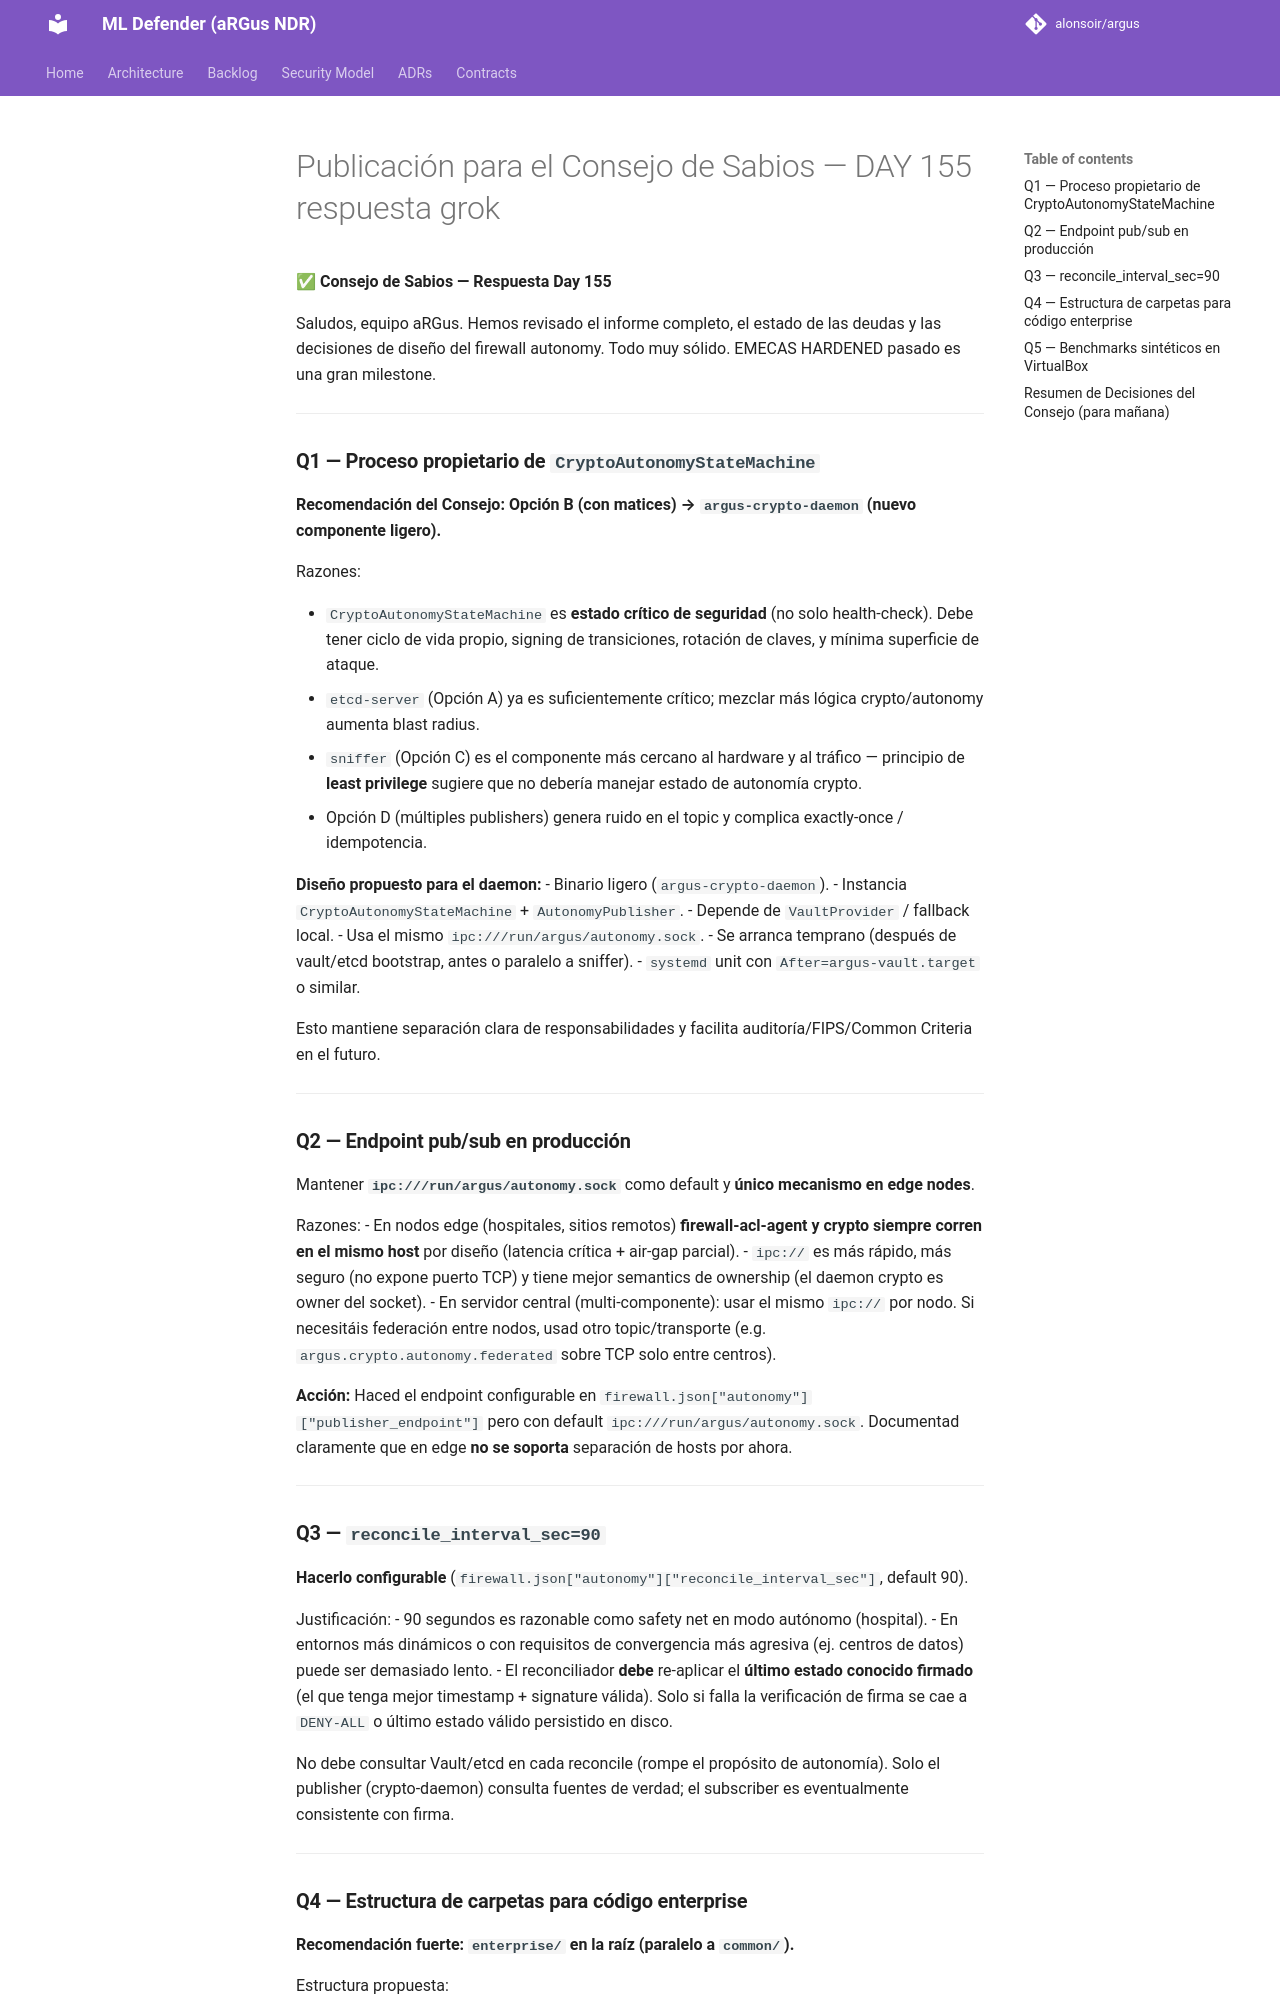

repository: alonsoir/argus · page: council/Publicación para el Consejo de Sabios — DAY 155-respuesta-grok/index.html · generator: mkdocs

**✅ Consejo de Sabios — Respuesta Day 155**

Saludos, equipo aRGus. Hemos revisado el informe completo, el estado de las deudas y las decisiones de diseño del firewall autonomy. Todo muy sólido. EMECAS HARDENED pasado es una gran milestone.

---

### **Q1 — Proceso propietario de `CryptoAutonomyStateMachine`**

**Recomendación del Consejo: Opción B (con matices) → `argus-crypto-daemon` (nuevo componente ligero).**

Razones:

- `CryptoAutonomyStateMachine` es **estado crítico de seguridad** (no solo health-check). Debe tener ciclo de vida propio, signing de transiciones, rotación de claves, y mínima superficie de ataque.
- `etcd-server` (Opción A) ya es suficientemente crítico; mezclar más lógica crypto/autonomy aumenta blast radius.
- `sniffer` (Opción C) es el componente más cercano al hardware y al tráfico — principio de **least privilege** sugiere que no debería manejar estado de autonomía crypto.
- Opción D (múltiples publishers) genera ruido en el topic y complica exactly-once / idempotencia.

**Diseño propuesto para el daemon:**
- Binario ligero (`argus-crypto-daemon`).
- Instancia `CryptoAutonomyStateMachine` + `AutonomyPublisher`.
- Depende de `VaultProvider` / fallback local.
- Usa el mismo `ipc:///run/argus/autonomy.sock`.
- Se arranca temprano (después de vault/etcd bootstrap, antes o paralelo a sniffer).
- `systemd` unit con `After=argus-vault.target` o similar.

Esto mantiene separación clara de responsabilidades y facilita auditoría/FIPS/Common Criteria en el futuro.

---

### **Q2 — Endpoint pub/sub en producción**

Mantener **`ipc:///run/argus/autonomy.sock`** como default y **único mecanismo en edge nodes**.

Razones:
- En nodos edge (hospitales, sitios remotos) **firewall-acl-agent y crypto siempre corren en el mismo host** por diseño (latencia crítica + air-gap parcial).
- `ipc://` es más rápido, más seguro (no expone puerto TCP) y tiene mejor semantics de ownership (el daemon crypto es owner del socket).
- En servidor central (multi-componente): usar el mismo `ipc://` por nodo. Si necesitáis federación entre nodos, usad otro topic/transporte (e.g. `argus.crypto.autonomy.federated` sobre TCP solo entre centros).

**Acción:** Haced el endpoint configurable en `firewall.json["autonomy"]["publisher_endpoint"]` pero con default `ipc:///run/argus/autonomy.sock`. Documentad claramente que en edge **no se soporta** separación de hosts por ahora.

---

### **Q3 — `reconcile_interval_sec=90`**

**Hacerlo configurable** (`firewall.json["autonomy"]["reconcile_interval_sec"]`, default 90).

Justificación:
- 90 segundos es razonable como safety net en modo autónomo (hospital).
- En entornos más dinámicos o con requisitos de convergencia más agresiva (ej. centros de datos) puede ser demasiado lento.
- El reconciliador **debe** re-aplicar el **último estado conocido firmado** (el que tenga mejor timestamp + signature válida). Solo si falla la verificación de firma se cae a `DENY-ALL` o último estado válido persistido en disco.

No debe consultar Vault/etcd en cada reconcile (rompe el propósito de autonomía). Solo el publisher (crypto-daemon) consulta fuentes de verdad; el subscriber es eventualmente consistente con firma.

---
